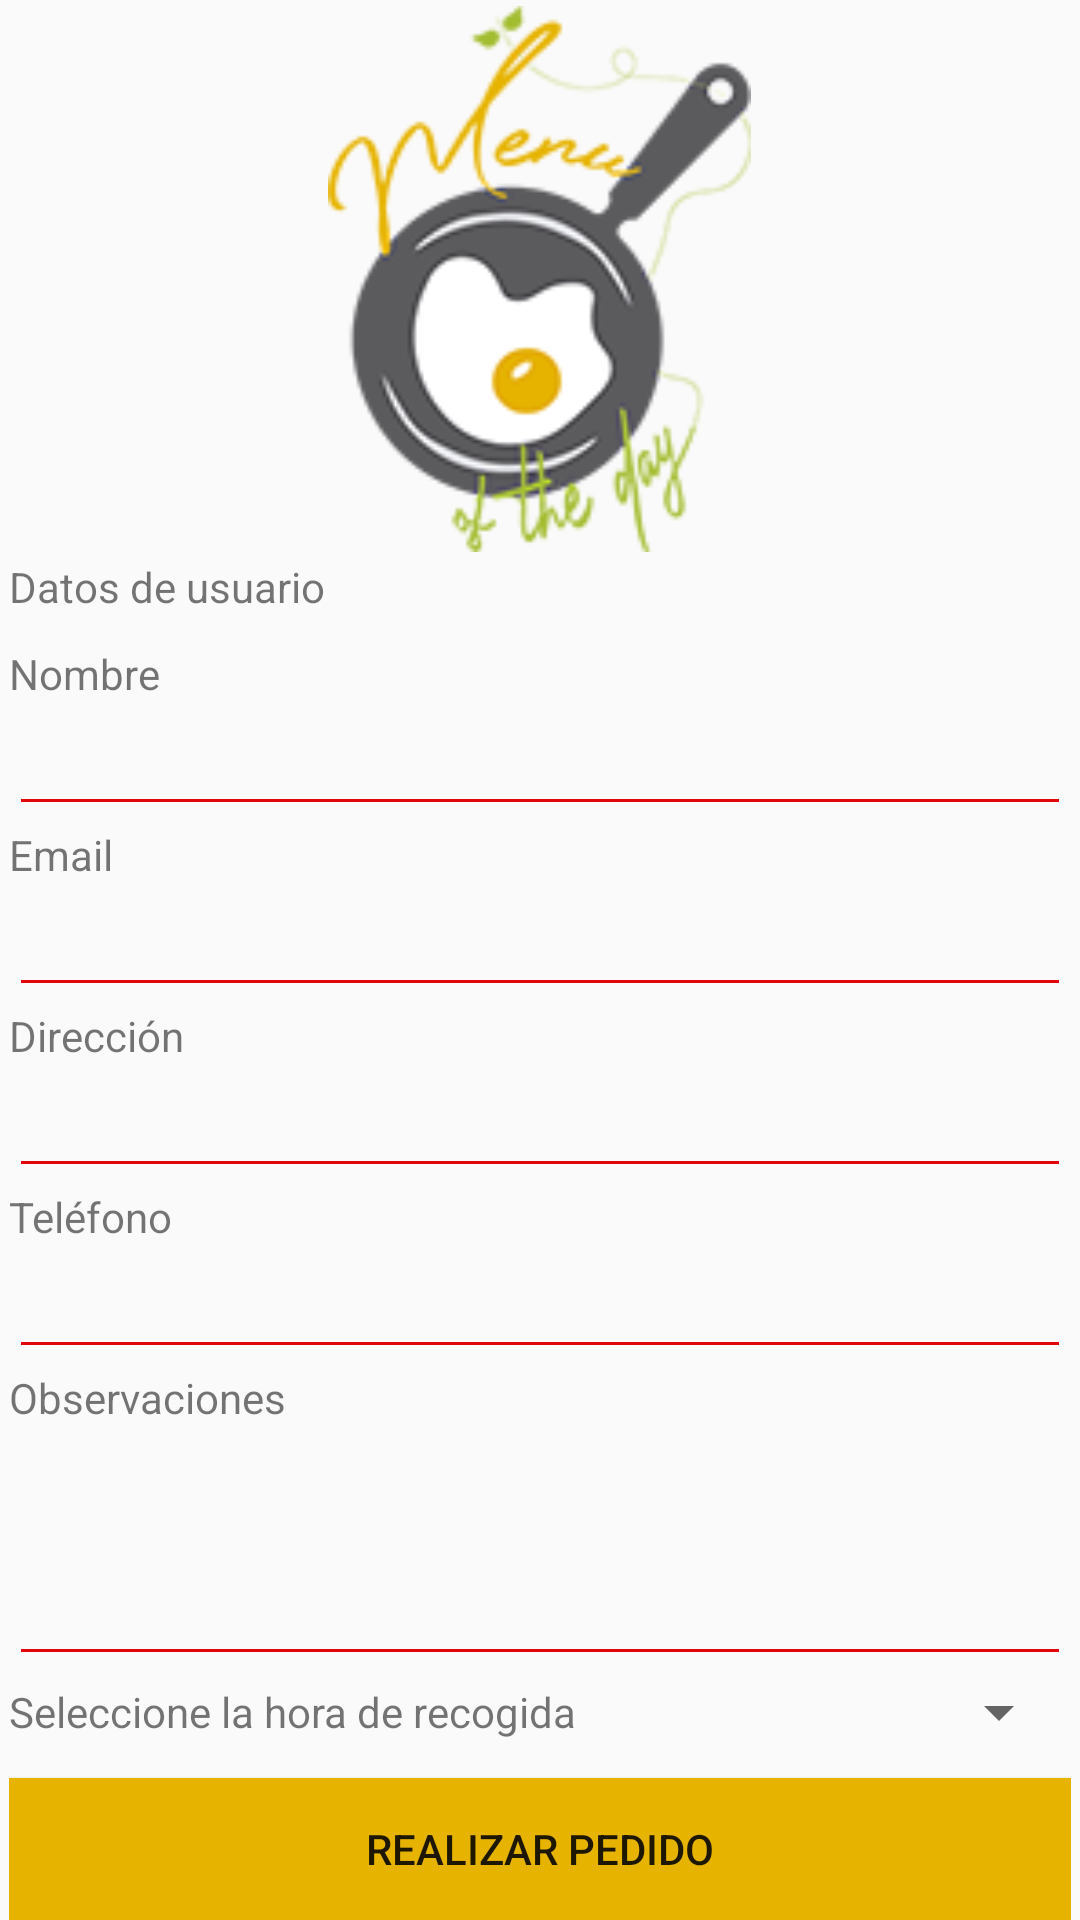

Write the Android layout XML for this screen, with the resource values it uses.
<!-- AndroidManifest.xml: activity theme AppTheme.NoActionBar -->
<!-- res/layout/activity_datos_compra.xml -->
<?xml version="1.0" encoding="utf-8"?>
<LinearLayout xmlns:android="http://schemas.android.com/apk/res/android"
    xmlns:app="http://schemas.android.com/apk/res-auto"
    xmlns:tools="http://schemas.android.com/tools"
    android:layout_width="match_parent"
    android:layout_height="match_parent"
    android:background="@drawable/background"
    android:orientation="vertical"
    android:paddingHorizontal="3dp"
    tools:context=".DatosCompraActivity">


    <ImageView
        android:layout_width="141dp"
        android:layout_height="186dp"
        android:layout_gravity="center_horizontal"
        android:src="@drawable/logo150" />

    <TextView
        android:layout_width="match_parent"
        android:layout_height="wrap_content"
        android:text="Datos de usuario" />

    <TextView
        android:layout_width="match_parent"
        android:layout_height="wrap_content"
        android:layout_marginTop="10dp"
        android:text="Nombre" />

    <EditText
        android:id="@+id/nombreText"
        android:layout_width="match_parent"
        android:layout_height="wrap_content"
        android:backgroundTint="@color/rojo">

    </EditText>

    <TextView
        android:layout_width="match_parent"
        android:layout_height="wrap_content"
        android:text="Email" />

    <EditText
        android:id="@+id/emailText"
        android:layout_width="match_parent"
        android:layout_height="wrap_content"
        android:backgroundTint="@color/rojo">

    </EditText>

    <TextView
        android:layout_width="match_parent"
        android:layout_height="wrap_content"
        android:text="Dirección" />

    <EditText
        android:id="@+id/direccionText"
        android:layout_width="match_parent"
        android:layout_height="wrap_content"
        android:backgroundTint="@color/rojo">

    </EditText>

    <TextView
        android:layout_width="match_parent"
        android:layout_height="wrap_content"
        android:text="Teléfono" />

    <EditText
        android:id="@+id/telefonoText"
        android:layout_width="match_parent"
        android:layout_height="wrap_content"
        android:backgroundTint="@color/rojo">

    </EditText>

    <TextView
        android:layout_width="match_parent"
        android:layout_height="wrap_content"
        android:text="Observaciones" />

    <EditText
        android:id="@+id/observacionesText"
        android:layout_width="match_parent"
        android:layout_height="wrap_content"
        android:backgroundTint="@color/rojo"
        android:inputType="textMultiLine"
        android:lines="8"
        android:maxLines="6"
        android:minLines="3"
        android:scrollbars="vertical" />

    <RelativeLayout
        android:layout_width="match_parent"
        android:layout_height="wrap_content">

        <TextView
            android:id="@+id/lblHoraSelect"
            android:layout_width="wrap_content"
            android:layout_height="wrap_content"
            android:layout_centerVertical="true"
            android:text="Seleccione la hora de recogida" />

        <Spinner
            android:id="@+id/horaSelect"
            android:layout_width="match_parent"
            android:layout_height="wrap_content"
            android:layout_centerVertical="true"
            android:layout_marginLeft="5dp"
            android:layout_toRightOf="@id/lblHoraSelect" />
    </RelativeLayout>

    <Button
        android:id="@+id/btnPedido"
        android:layout_width="match_parent"
        android:layout_height="wrap_content"
        android:layout_marginTop="10dp"
        android:background="@color/naranja"
        android:text="Realizar pedido" />

</LinearLayout>
<!-- resources referenced by this layout -->
<resources>
  <color name="naranja">#E5B300</color>
  <color name="rojo">#E0040B</color>
  <!-- drawable logo150: png bitmap (drawable, 19969 bytes) -->
  <style name="AppTheme.NoActionBar">
          <item name="windowActionBar">false</item>
          <item name="windowNoTitle">true</item>
      </style>
</resources>
